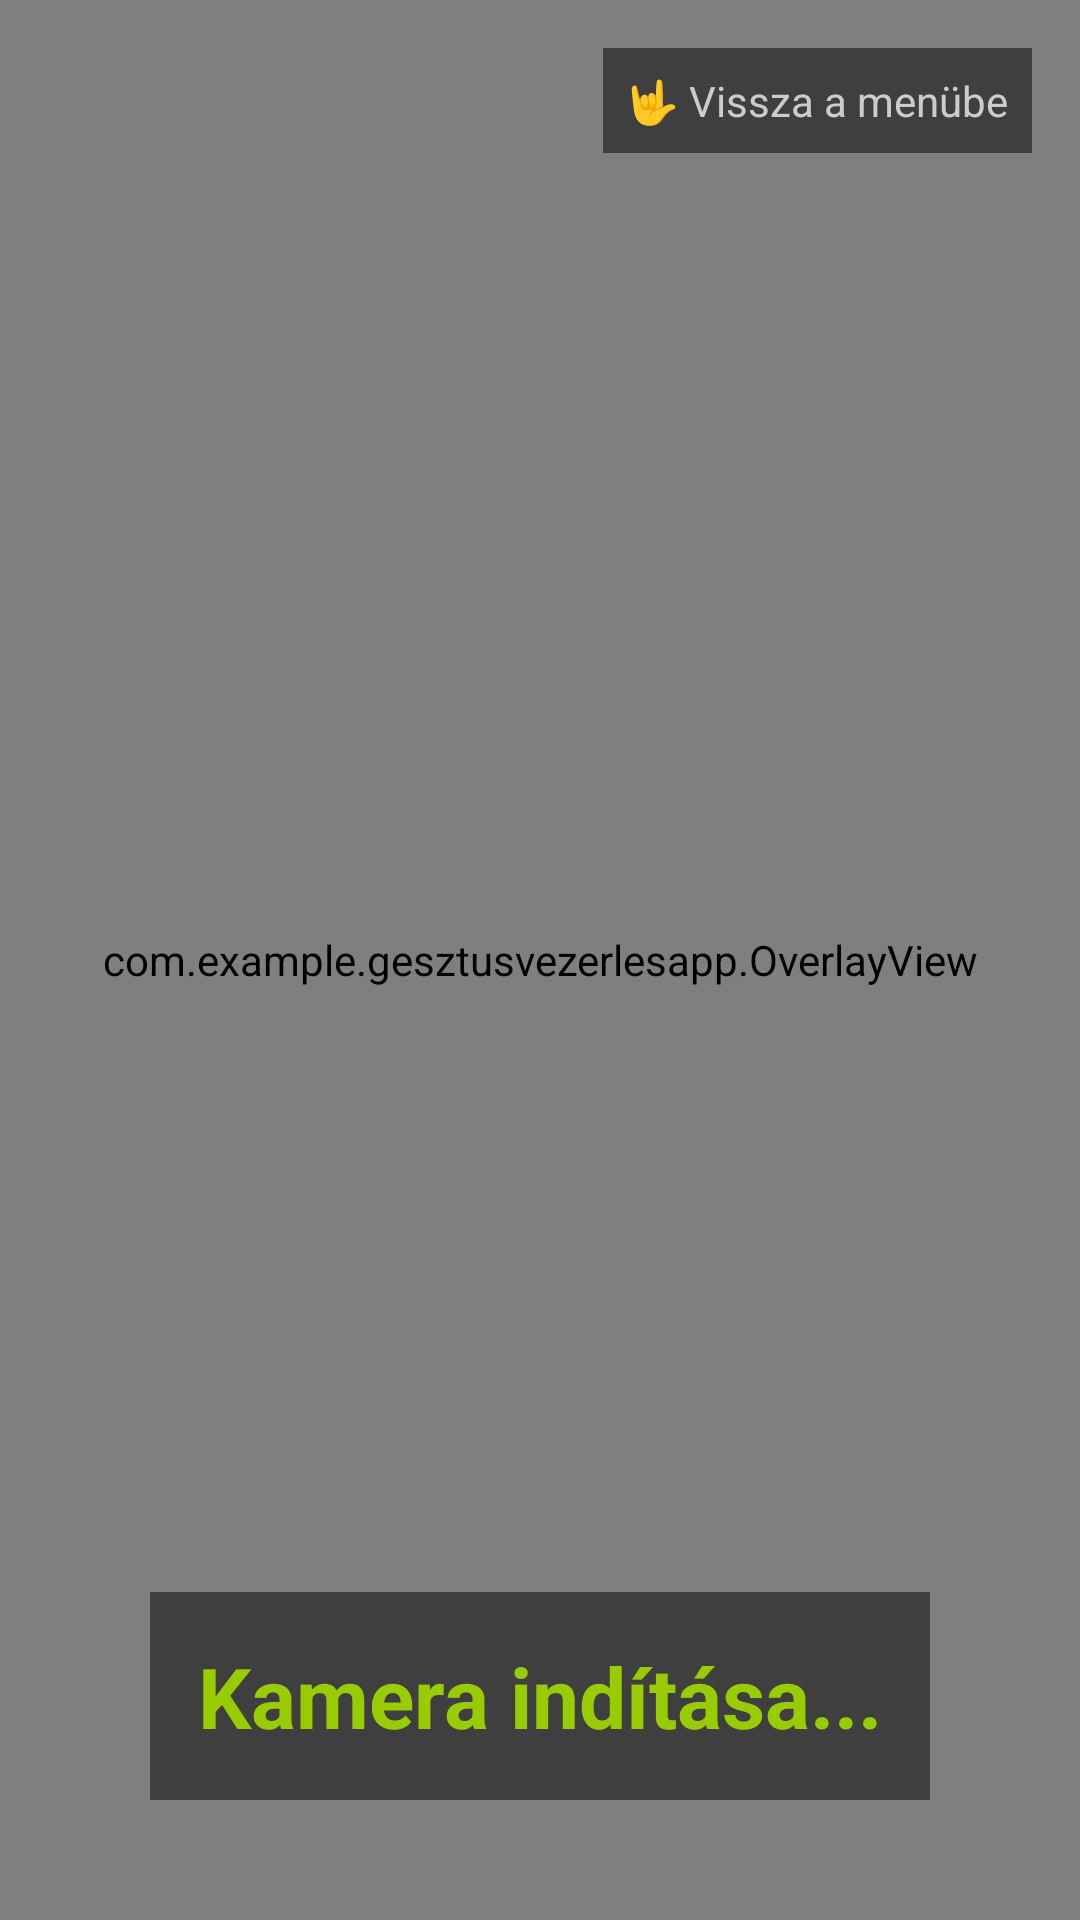

Write the Android layout XML for this screen, with the resource values it uses.
<!-- AndroidManifest.xml: application theme Theme.GesztusVezerlesApp -->
<!-- res/layout/activity_demo.xml -->
<?xml version="1.0" encoding="utf-8"?>
<androidx.constraintlayout.widget.ConstraintLayout
    xmlns:android="http://schemas.android.com/apk/res/android"
    xmlns:app="http://schemas.android.com/apk/res-auto"
    android:layout_width="match_parent"
    android:layout_height="match_parent"
    android:background="@android:color/black">

    <androidx.camera.view.PreviewView
        android:id="@+id/viewFinder"
        android:layout_width="match_parent"
        android:layout_height="match_parent" />

    <com.example.gesztusvezerlesapp.OverlayView
        android:id="@+id/overlayView"
        android:layout_width="match_parent"
        android:layout_height="match_parent" />

    <LinearLayout
        android:id="@+id/exitContainer"
        android:layout_width="220dp"
        android:layout_height="wrap_content"
        android:orientation="vertical"
        android:background="#80000000"
        android:padding="12dp"
        android:visibility="invisible"
        app:layout_constraintTop_toTopOf="parent"
        app:layout_constraintStart_toStartOf="parent"
        android:layout_margin="16dp">

        <TextView
            android:layout_width="match_parent"
            android:layout_height="wrap_content"
            android:text="Vissza a menübe..."
            android:textColor="#FF5555"
            android:textSize="18sp"
            android:textStyle="bold" />

        <ProgressBar
            android:id="@+id/exitProgressBar"
            style="?android:attr/progressBarStyleHorizontal"
            android:layout_width="match_parent"
            android:layout_height="12dp"
            android:max="100"
            android:progress="0"
            android:progressTint="#FF0000"
            android:layout_marginTop="8dp" />
    </LinearLayout>

    <TextView
        android:id="@+id/gestureResultText"
        android:layout_width="wrap_content"
        android:layout_height="wrap_content"
        android:text="Kamera indítása..."
        android:textSize="28sp"
        android:textStyle="bold"
        android:textColor="@android:color/holo_green_light"
        android:background="#80000000"
        android:padding="16dp"
        app:layout_constraintBottom_toBottomOf="parent"
        app:layout_constraintEnd_toEndOf="parent"
        app:layout_constraintStart_toStartOf="parent"
        android:layout_marginBottom="40dp"/>

    <TextView
        android:layout_width="wrap_content"
        android:layout_height="wrap_content"
        android:text="🤟 Vissza a menübe"
        android:textColor="#CCCCCC"
        android:textSize="14sp"
        android:background="#80000000"
        android:padding="8dp"
        app:layout_constraintTop_toTopOf="parent"
        app:layout_constraintEnd_toEndOf="parent"
        android:layout_margin="16dp"/>

</androidx.constraintlayout.widget.ConstraintLayout>
<!-- resources referenced by this layout -->
<resources>
  <style name="Theme.GesztusVezerlesApp" parent="Base.Theme.GesztusVezerlesApp" />
  <style name="Base.Theme.GesztusVezerlesApp" parent="Theme.Material3.DayNight.NoActionBar">
          
          
      </style>
</resources>
